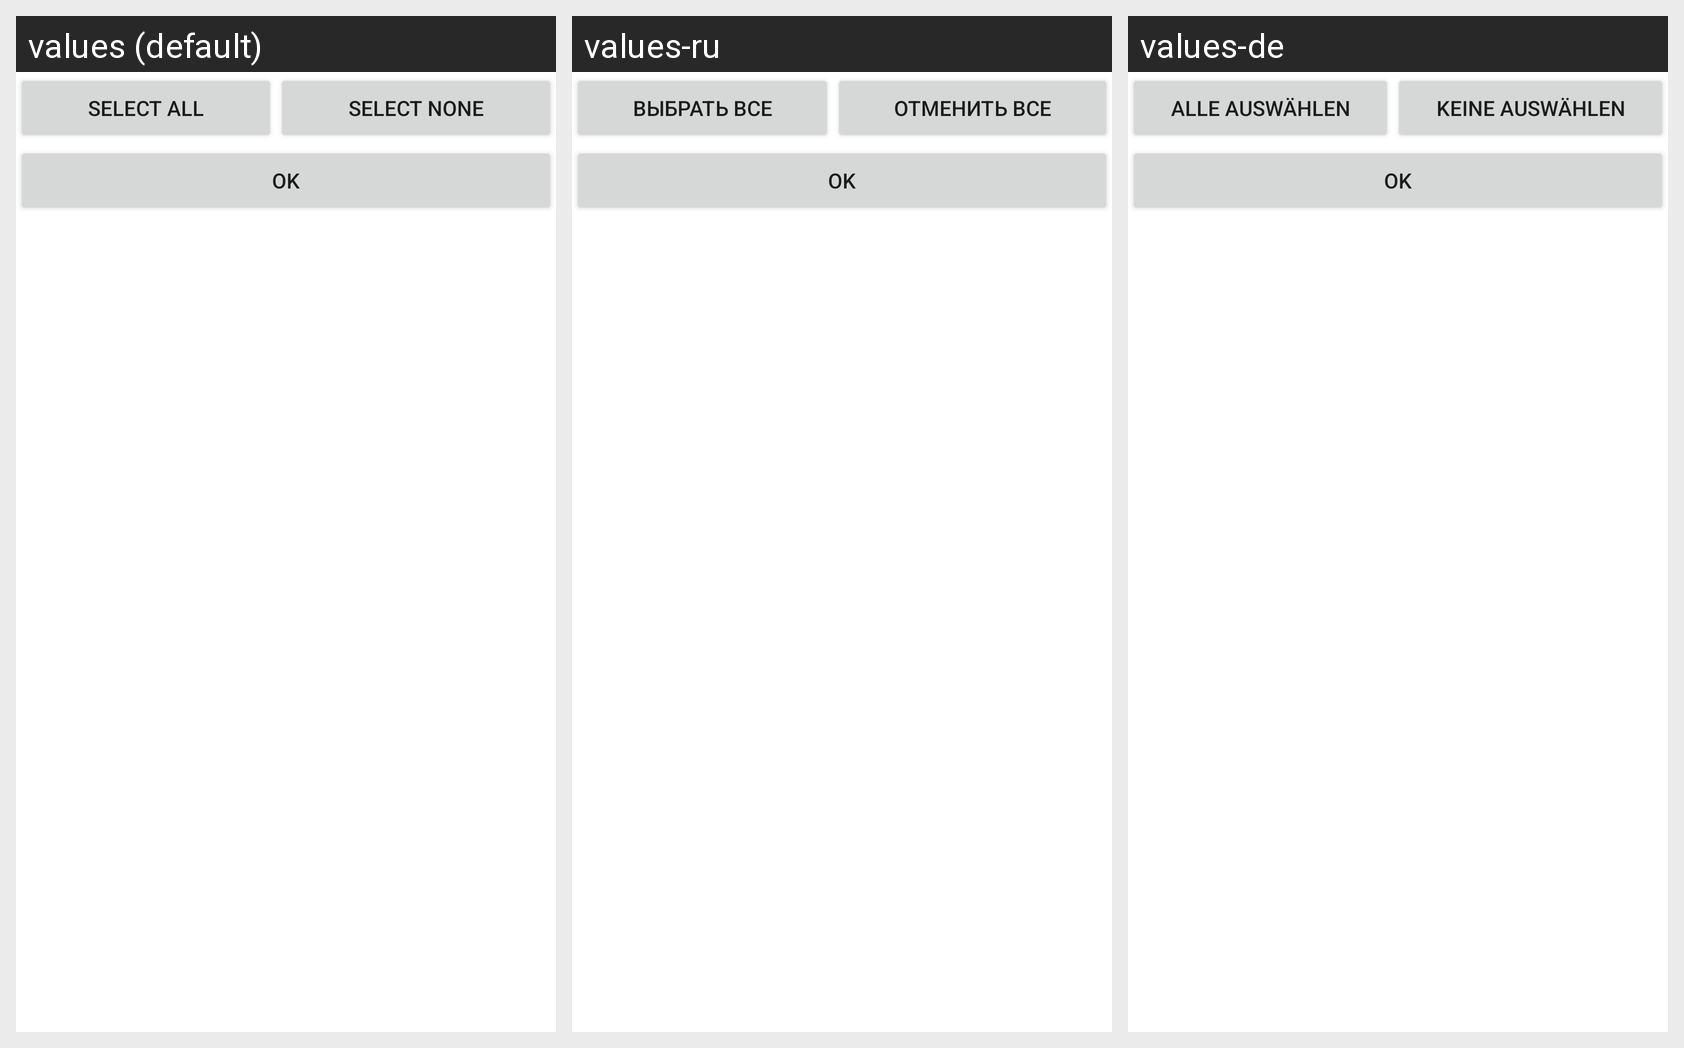

This grid shows one Android layout under several languages. Give, for every string resource on the screen, its name, the default text and each shown locale's text.
Android screen res/layout/directoryselectiondialog.xml rendered under 3 locales, left to right: values (default), values-ru, values-de. Device: Nexus 5 (rendered at 1080×1920; each locale shown at half size, 540×960, under a caption strip naming it); theme Theme.MaterialComponents.DayNight.NoActionBar.
Strings drawn on this screen, with the default value and each locale's value (text and hints the layout hard-codes, and strings that could not be matched under every locale, appear in the picture but are not listed):

select_all
  values: Select all
  values-ru: Выбрать все
  values-de: Alle auswählen

deselect_all
  values: Select none
  values-ru: Отменить все
  values-de: Keine auswählen

ok
  values: OK
  values-ru: OK
  values-de: OK
